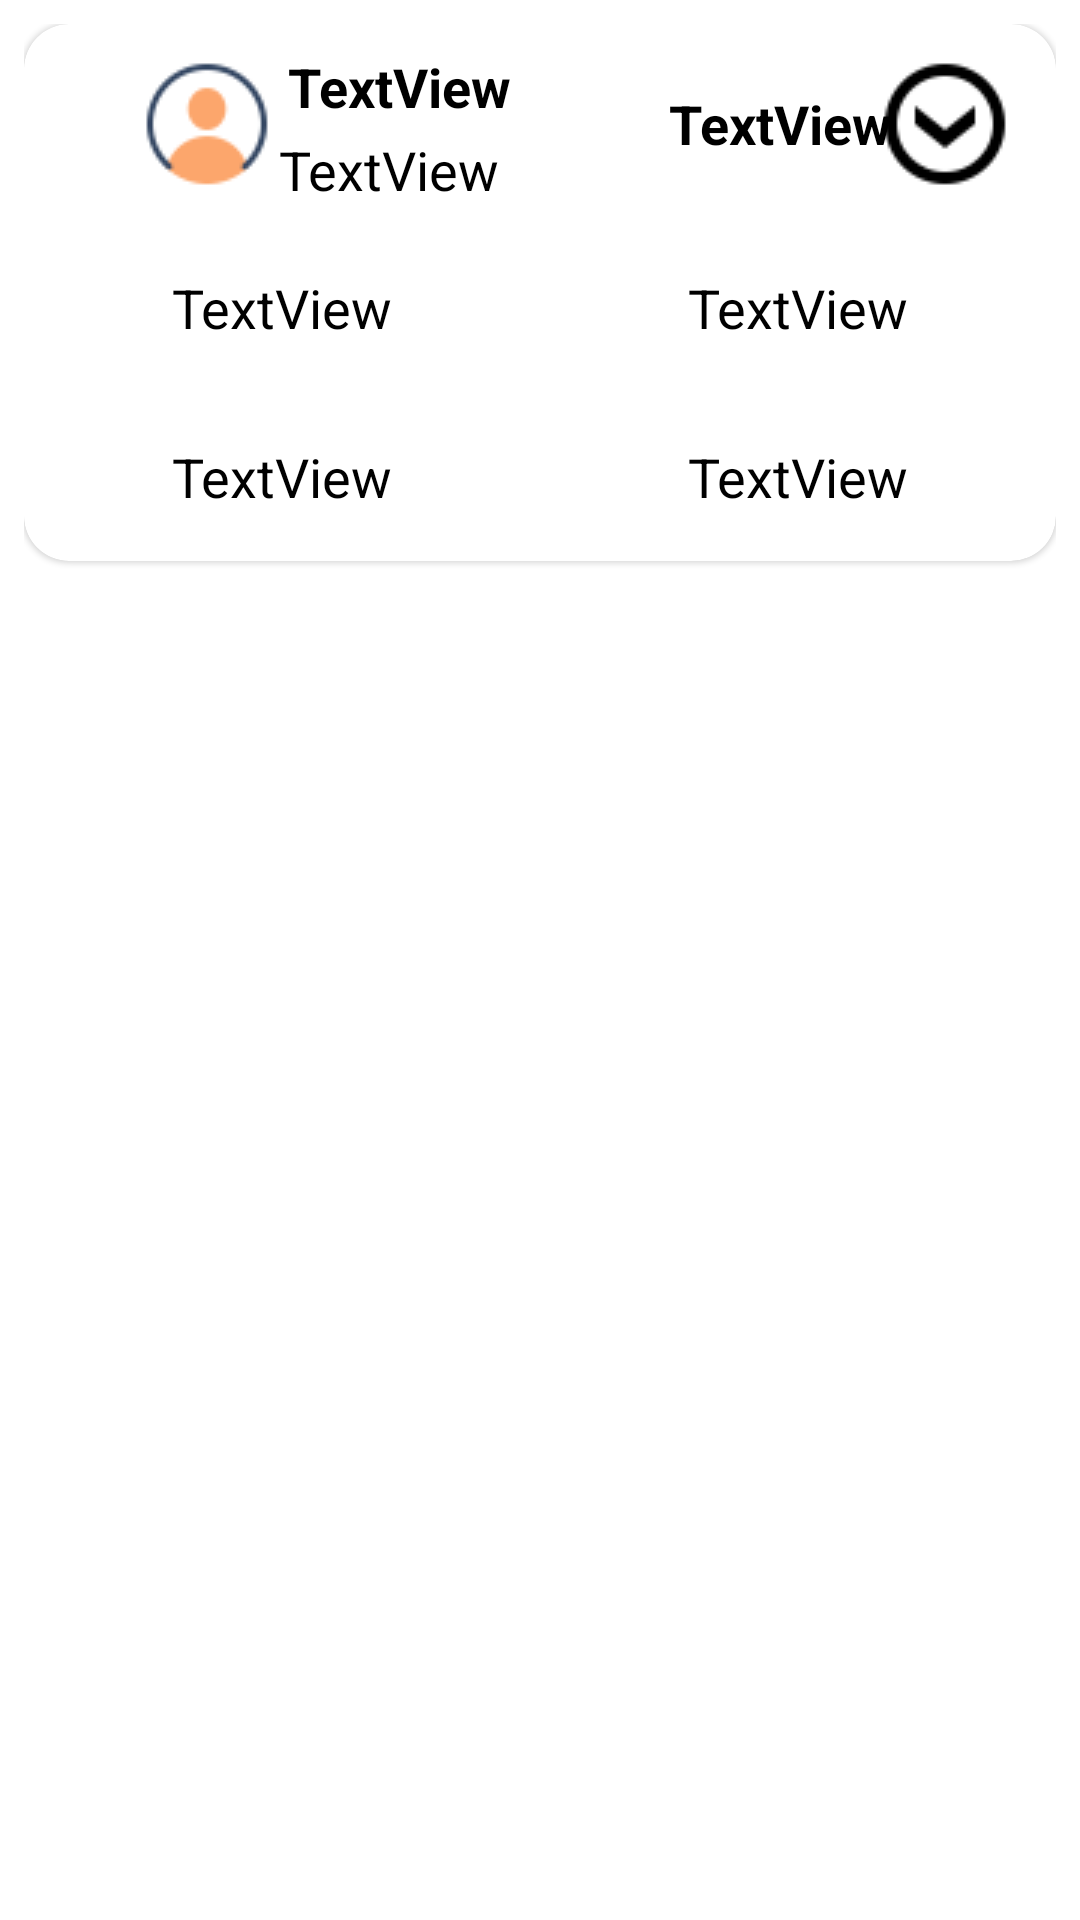

Layout XML and referenced resources for this Android screen:
<!-- AndroidManifest.xml: application theme QuizRun -->
<!-- res/layout/cartable.xml -->
<?xml version="1.0" encoding="utf-8"?>
<LinearLayout xmlns:android="http://schemas.android.com/apk/res/android"
    xmlns:app="http://schemas.android.com/apk/res-auto"
    android:orientation="vertical" android:layout_width="match_parent"
    android:layout_height="wrap_content"
    android:padding="8dp"
    android:background="@color/white">

    <com.google.android.material.card.MaterialCardView

        android:layout_width="match_parent"
        android:layout_height="wrap_content"
        android:padding="8dp"
        app:cardCornerRadius="15dp"
        >

        <androidx.constraintlayout.widget.ConstraintLayout
            android:layout_width="match_parent"
            android:layout_height="wrap_content"
            android:id="@+id/card"
            >

            <androidx.constraintlayout.widget.ConstraintLayout
                android:id="@+id/not_expandableLayout"
                android:layout_width="0dp"
                android:layout_height="wrap_content"
                app:layout_constraintEnd_toEndOf="parent"
                app:layout_constraintStart_toStartOf="parent"
                app:layout_constraintTop_toTopOf="parent"
                android:padding="5dp"
                >
                
                <TextView
                    android:id="@+id/txt_pos"
                    android:layout_width="0dp"
                    android:layout_height="wrap_content"
                    android:padding="16dp"
                    android:text=""
                    android:textAppearance="@style/TextAppearance.AppCompat.Medium"
                    android:textStyle="bold"
                    app:layout_constraintBottom_toBottomOf="parent"
                    app:layout_constraintStart_toStartOf="parent"
                    app:layout_constraintTop_toTopOf="parent"
                    android:textColor="@color/black"
                    app:layout_constraintVertical_bias="0.5" />
                
                <ImageView
                    android:id="@+id/IMG_profile"
                    android:layout_width="0dp"
                    android:layout_height="wrap_content"
                    android:src="@drawable/perfil"
                    app:layout_constraintBottom_toBottomOf="parent"
                    app:layout_constraintStart_toEndOf="@+id/txt_pos"
                    app:layout_constraintTop_toTopOf="parent"
                    app:layout_constraintVertical_bias="0.5" />
                />
                
                <TextView
                    android:id="@+id/txt_nome"
                    android:layout_width="0dp"
                    android:layout_height="wrap_content"
                    android:padding="3dp"
                    android:text="TextView"
                    android:textAppearance="@style/TextAppearance.AppCompat.Medium"
                    android:textStyle="bold"
                    android:textColor="@color/black"
                    app:layout_constraintBottom_toTopOf="@+id/txt_score"
                    app:layout_constraintEnd_toStartOf="@id/txt_data"
                    app:layout_constraintStart_toEndOf="@+id/IMG_profile"
                    app:layout_constraintTop_toTopOf="parent"
                     />
                
                <TextView
                    android:id="@+id/txt_score"
                    android:layout_width="0dp"
                    android:layout_height="wrap_content"
                    android:text="TextView"
                    android:textColor="@color/black"
                    android:textAppearance="@style/TextAppearance.AppCompat.Medium"
                    app:layout_constraintTop_toBottomOf="@+id/txt_nome"
                    app:layout_constraintBottom_toBottomOf="parent"
                    app:layout_constraintEnd_toStartOf="@id/txt_data"
                    app:layout_constraintStart_toEndOf="@+id/IMG_profile"
                     />
                
                <TextView
                    android:id="@+id/txt_data"
                    android:layout_width="0dp"
                    android:layout_height="wrap_content"
                    android:padding="3dp"
                    android:text="TextView"
                    android:textAppearance="@style/TextAppearance.AppCompat.Medium"
                    android:textStyle="bold"
                    android:textColor="@color/black"
                    app:layout_constraintBottom_toBottomOf="parent"
                    app:layout_constraintEnd_toEndOf="parent"
                    app:layout_constraintStart_toEndOf="@+id/txt_score"
                    app:layout_constraintTop_toTopOf="parent"
                     />
                
                <ImageView
                    android:id="@+id/expandableButton"
                    android:layout_width="wrap_content"
                    android:layout_height="wrap_content"
                    android:layout_marginEnd="8dp"
                    android:layout_marginRight="8dp"
                    android:textColor="@color/black"
                    android:src="@drawable/arrow_down"
                    app:layout_constraintBottom_toBottomOf="parent"
                    app:layout_constraintEnd_toEndOf="parent"
                    app:layout_constraintTop_toTopOf="parent" />



            </androidx.constraintlayout.widget.ConstraintLayout>


            <androidx.constraintlayout.widget.ConstraintLayout
                android:id="@+id/expandableLayout"
                android:layout_width="0dp"
                android:layout_height="wrap_content"
                android:visibility="visible"
                app:layout_constraintEnd_toEndOf="parent"
                app:layout_constraintHorizontal_bias="0.0"
                app:layout_constraintStart_toStartOf="parent"
                app:layout_constraintTop_toBottomOf="@id/not_expandableLayout">

                
                <TextView
                    android:id="@+id/txt_numero"
                    android:layout_width="0dp"
                    android:layout_height="wrap_content"
                    android:padding="16dp"
                    android:text="TextView"
                    android:gravity="center"
                    android:textColor="@color/black"
                    android:textAppearance="@style/TextAppearance.AppCompat.Medium"
                    app:layout_constraintTop_toTopOf="@id/expandableLayout"
                    app:layout_constraintEnd_toStartOf="@id/txt_curso"
                    app:layout_constraintStart_toStartOf="parent"

                     />
                
                <TextView
                    android:id="@+id/txt_curso"
                    android:layout_width="0dp"
                    android:layout_height="wrap_content"
                    android:padding="16dp"
                    android:text="TextView"
                    android:textColor="@color/black"
                    android:gravity="center"
                    android:textAppearance="@style/TextAppearance.AppCompat.Medium"
                    app:layout_constraintEnd_toEndOf="parent"
                    app:layout_constraintStart_toEndOf="@id/txt_numero"
                    app:layout_constraintTop_toTopOf="@id/expandableLayout"
                    />
                
                <TextView
                    android:id="@+id/txt_tempo"
                    android:layout_width="0dp"
                    android:layout_height="wrap_content"
                    android:padding="16dp"
                    android:text="TextView"
                    android:textColor="@color/black"
                    android:gravity="center"
                    android:textAppearance="@style/TextAppearance.AppCompat.Medium"
                    app:layout_constraintTop_toBottomOf="@id/txt_numero"
                    app:layout_constraintStart_toStartOf="parent"
                    app:layout_constraintEnd_toStartOf="@id/txt_distancia"
                    />
                
                <TextView
                    android:id="@+id/txt_distancia"
                    android:layout_width="0dp"
                    android:layout_height="wrap_content"
                    android:padding="16dp"
                    android:text="TextView"
                    android:textColor="@color/black"
                    android:gravity="center"
                    android:textAppearance="@style/TextAppearance.AppCompat.Medium"
                    app:layout_constraintTop_toBottomOf="@id/txt_curso"
                    app:layout_constraintEnd_toEndOf="parent"
                    app:layout_constraintStart_toEndOf="@id/txt_tempo"
                    />

            </androidx.constraintlayout.widget.ConstraintLayout>

        </androidx.constraintlayout.widget.ConstraintLayout>
    </com.google.android.material.card.MaterialCardView>
</LinearLayout>
<!-- resources referenced by this layout -->
<resources>
  <color name="black">#FF000000</color>
  <color name="white">#FFFFFFFF</color>
  <!-- drawable arrow_down: png bitmap (drawable, 906 bytes) -->
  <!-- drawable perfil: png bitmap (drawable, 1452 bytes) -->
  <style name="QuizRun" parent="Theme.MaterialComponents.DayNight.DarkActionBar">
          
          <item name="colorPrimary">@color/black</item>
          <item name="backgroundColor">@color/gray</item>
          <item name="colorOnPrimary">@color/white</item>
          
          <item name="colorSecondary">@color/teal_200</item>
          <item name="colorSecondaryVariant">@color/teal_700</item>
          <item name="colorOnSecondary">@color/gray</item>
          
          <item name="android:statusBarColor">?attr/colorPrimaryVariant</item>
          
      </style>
  <color name="gray">#BF808080</color>
  <color name="teal_200">#FF03DAC5</color>
  <color name="teal_700">#FF018786</color>
</resources>
